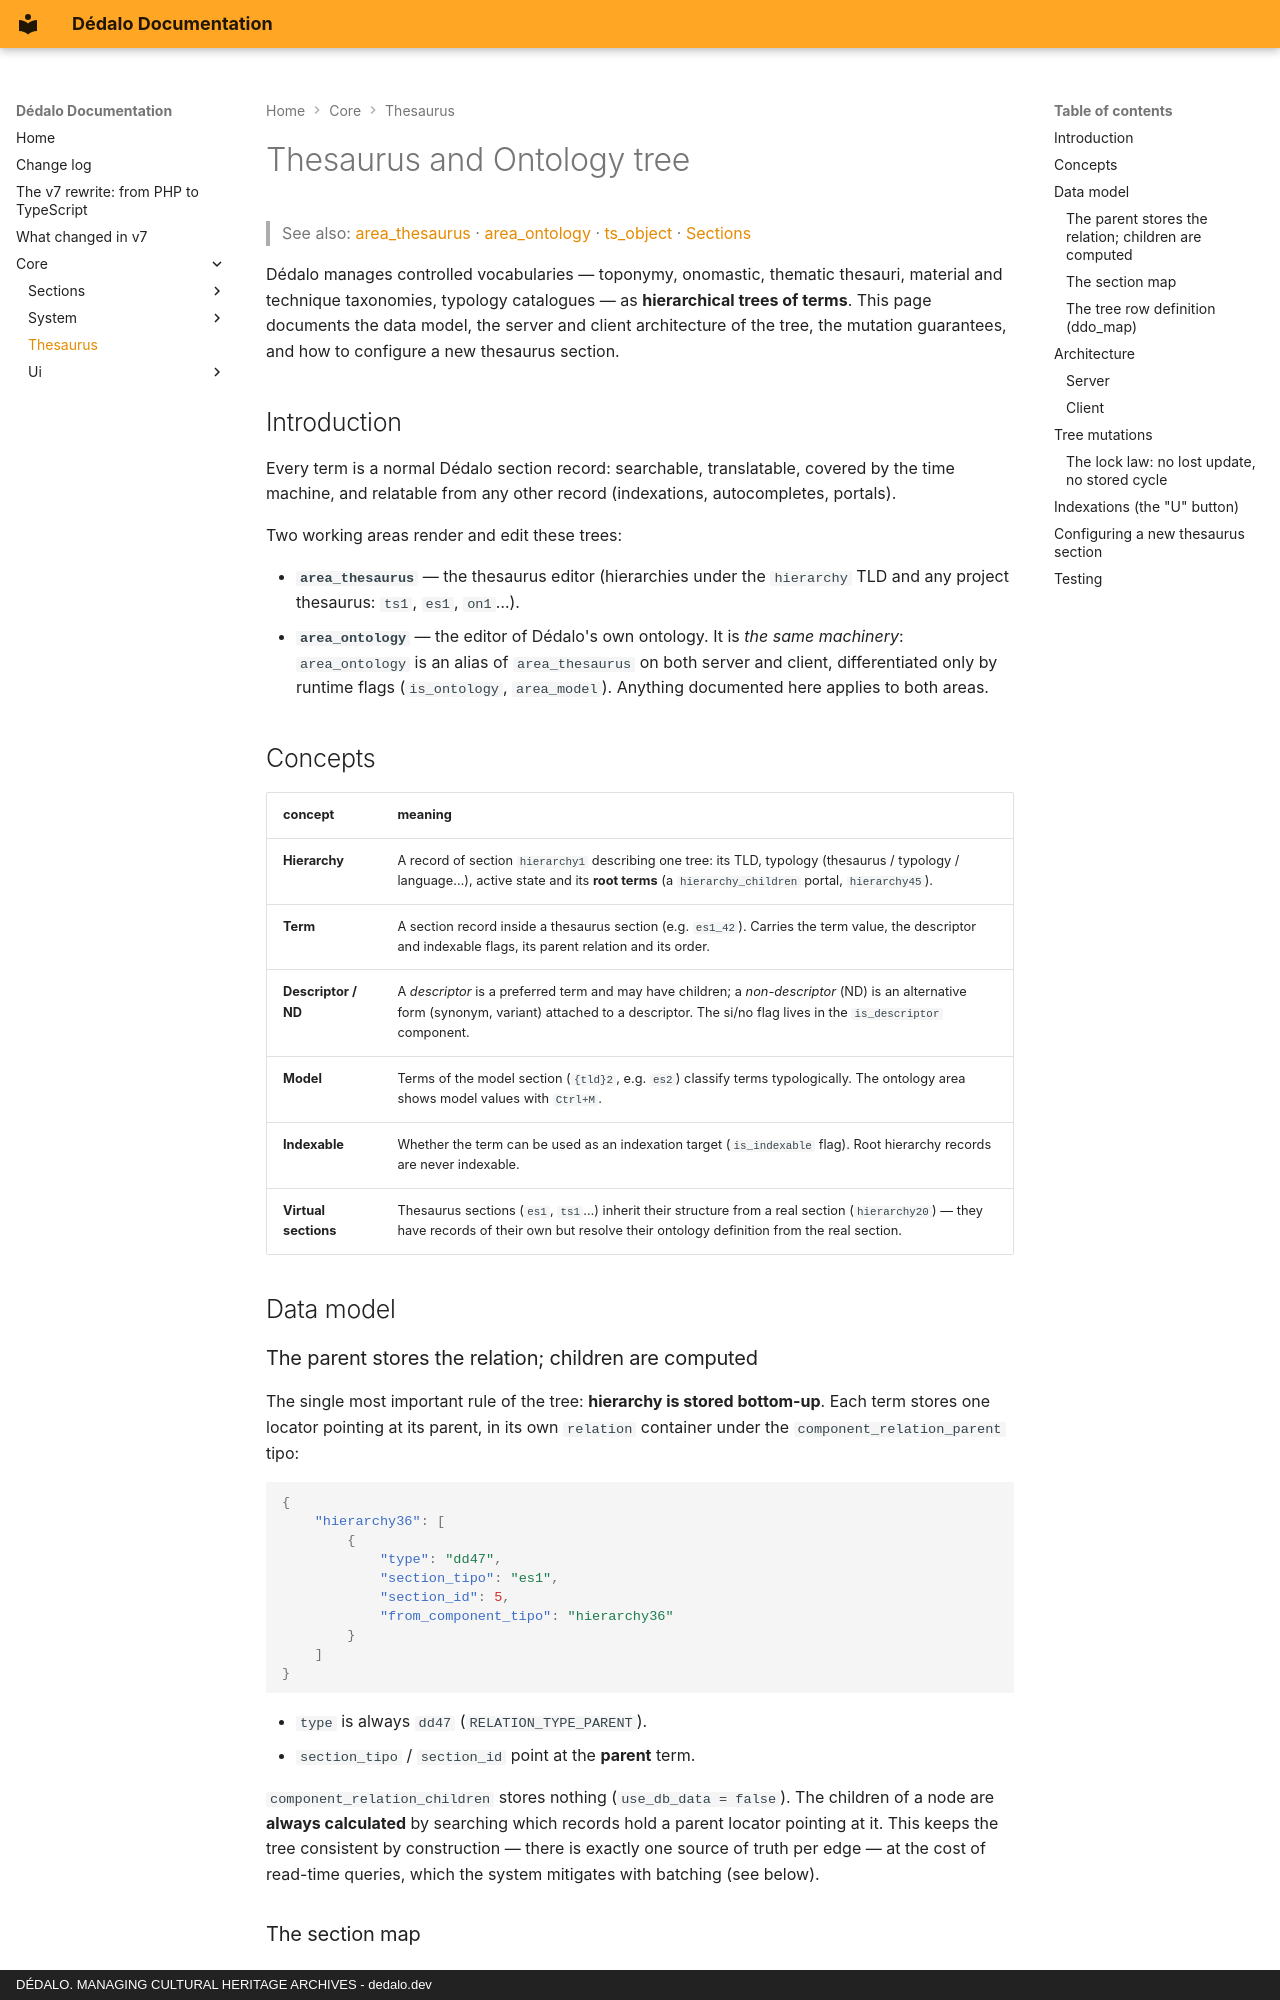

repository: dedalia-org/dedalo · page: core/thesaurus/index.html · generator: mkdocs · copyright: DÉDALO. MANAGING CULTURAL HERITAGE ARCHIVES - dedalo.dev

# Thesaurus and Ontology tree

> See also: [area_thesaurus](../areas/area_thesaurus.md) · [area_ontology](../areas/area_ontology.md) · [ts_object](../ontology/ts_object.md) · [Sections](../sections/index.md)

Dédalo manages controlled vocabularies — toponymy, onomastic, thematic thesauri, material and technique taxonomies, typology catalogues — as **hierarchical trees of terms**. This page documents the data model, the server and client architecture of the tree, the mutation guarantees, and how to configure a new thesaurus section.

## Introduction

Every term is a normal Dédalo section record: searchable, translatable, covered by the time machine, and relatable from any other record (indexations, autocompletes, portals).

Two working areas render and edit these trees:

- **`area_thesaurus`** — the thesaurus editor (hierarchies under the `hierarchy` TLD and any project thesaurus: `ts1`, `es1`, `on1`…).
- **`area_ontology`** — the editor of Dédalo's own ontology. It is *the same machinery*: `area_ontology` is an alias of `area_thesaurus` on both server and client, differentiated only by runtime flags (`is_ontology`, `area_model`). Anything documented here applies to both areas.

## Concepts

| concept | meaning |
| --- | --- |
| **Hierarchy** | A record of section `hierarchy1` describing one tree: its TLD, typology (thesaurus / typology / language…), active state and its **root terms** (a `hierarchy_children` portal, `hierarchy45`). |
| **Term** | A section record inside a thesaurus section (e.g. `es1_42`). Carries the term value, the descriptor and indexable flags, its parent relation and its order. |
| **Descriptor / ND** | A *descriptor* is a preferred term and may have children; a *non-descriptor* (ND) is an alternative form (synonym, variant) attached to a descriptor. The si/no flag lives in the `is_descriptor` component. |
| **Model** | Terms of the model section (`{tld}2`, e.g. `es2`) classify terms typologically. The ontology area shows model values with `Ctrl+M`. |
| **Indexable** | Whether the term can be used as an indexation target (`is_indexable` flag). Root hierarchy records are never indexable. |
| **Virtual sections** | Thesaurus sections (`es1`, `ts1`…) inherit their structure from a real section (`hierarchy20`) — they have records of their own but resolve their ontology definition from the real section. |

## Data model

### The parent stores the relation; children are computed

The single most important rule of the tree: **hierarchy is stored bottom-up**. Each term stores one locator pointing at its parent, in its own `relation` container under the `component_relation_parent` tipo:

```json
{
    "hierarchy36": [
        {
            "type": "dd47",
            "section_tipo": "es1",
            "section_id": 5,
            "from_component_tipo": "hierarchy36"
        }
    ]
}
```

- `type` is always `dd47` (`RELATION_TYPE_PARENT`).
- `section_tipo` / `section_id` point at the **parent** term.

`component_relation_children` stores nothing (`use_db_data = false`). The children of a node are **always calculated** by searching which records hold a parent locator pointing at it. This keeps the tree consistent by construction — there is exactly one source of truth per edge — at the cost of read-time queries, which the system mitigates with batching (see below).

### The section map

Every thesaurus section declares which components play each role, read from the ontology and exposed as `section_map->thesaurus` (`getSectionMap()`, `src/core/ontology/section_map.ts`):

```json
{
    "term"          : "hierarchy25",
    "model"         : "hierarchy27",
    "order"         : "hierarchy2",
    "parent"        : "hierarchy36",
    "is_indexable"  : "hierarchy24",
    "is_descriptor" : "hierarchy23"
}
```

- `term` may be an array of tipos (composed terms, e.g. name + surname).
- `is_descriptor` / `is_indexable` are locators to the si/no section (`dd64`): first locator `section_id` `1` = yes, `2` = no.
- `order` is a `component_number` whose items are **`id_key` dataframes** of each parent-link locator (`{value, id_key}` in the `number` container) — a term keeps one order value per parent, paired by the id of its `component_relation_parent` locator pointing at that parent. See [component_dataframe → Relation ordering](../components/component_dataframe.md#relation-ordering-the-order-is-a-dataframe).
